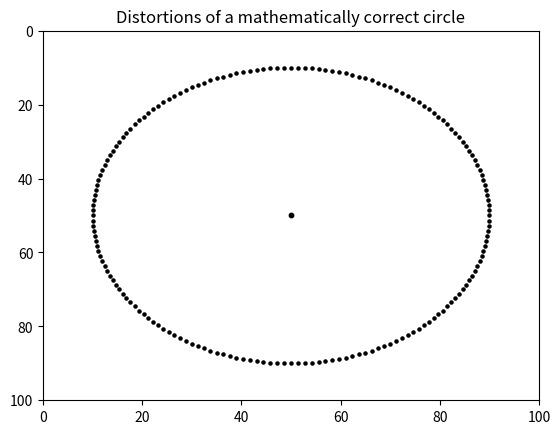

Source code (Python):
import matplotlib.pyplot as plt
import numpy as np
from math import radians,sin,cos

plt.title('Distortions of a mathematically correct circle')
plt.axis([0,100,100,0])
r = 40

alpha1 = radians(0)
alpha2 = radians(360)
dalpha = radians(2)

xc=50
yc=50

plt.scatter(xc,yc,s=10,color='k')

for alpha in np.arange(alpha1,alpha2,dalpha):
    x=xc+r*cos(alpha)
    y=yc+r*sin(alpha)
    plt.scatter(x,y,s=5,color='k')

plt.show()